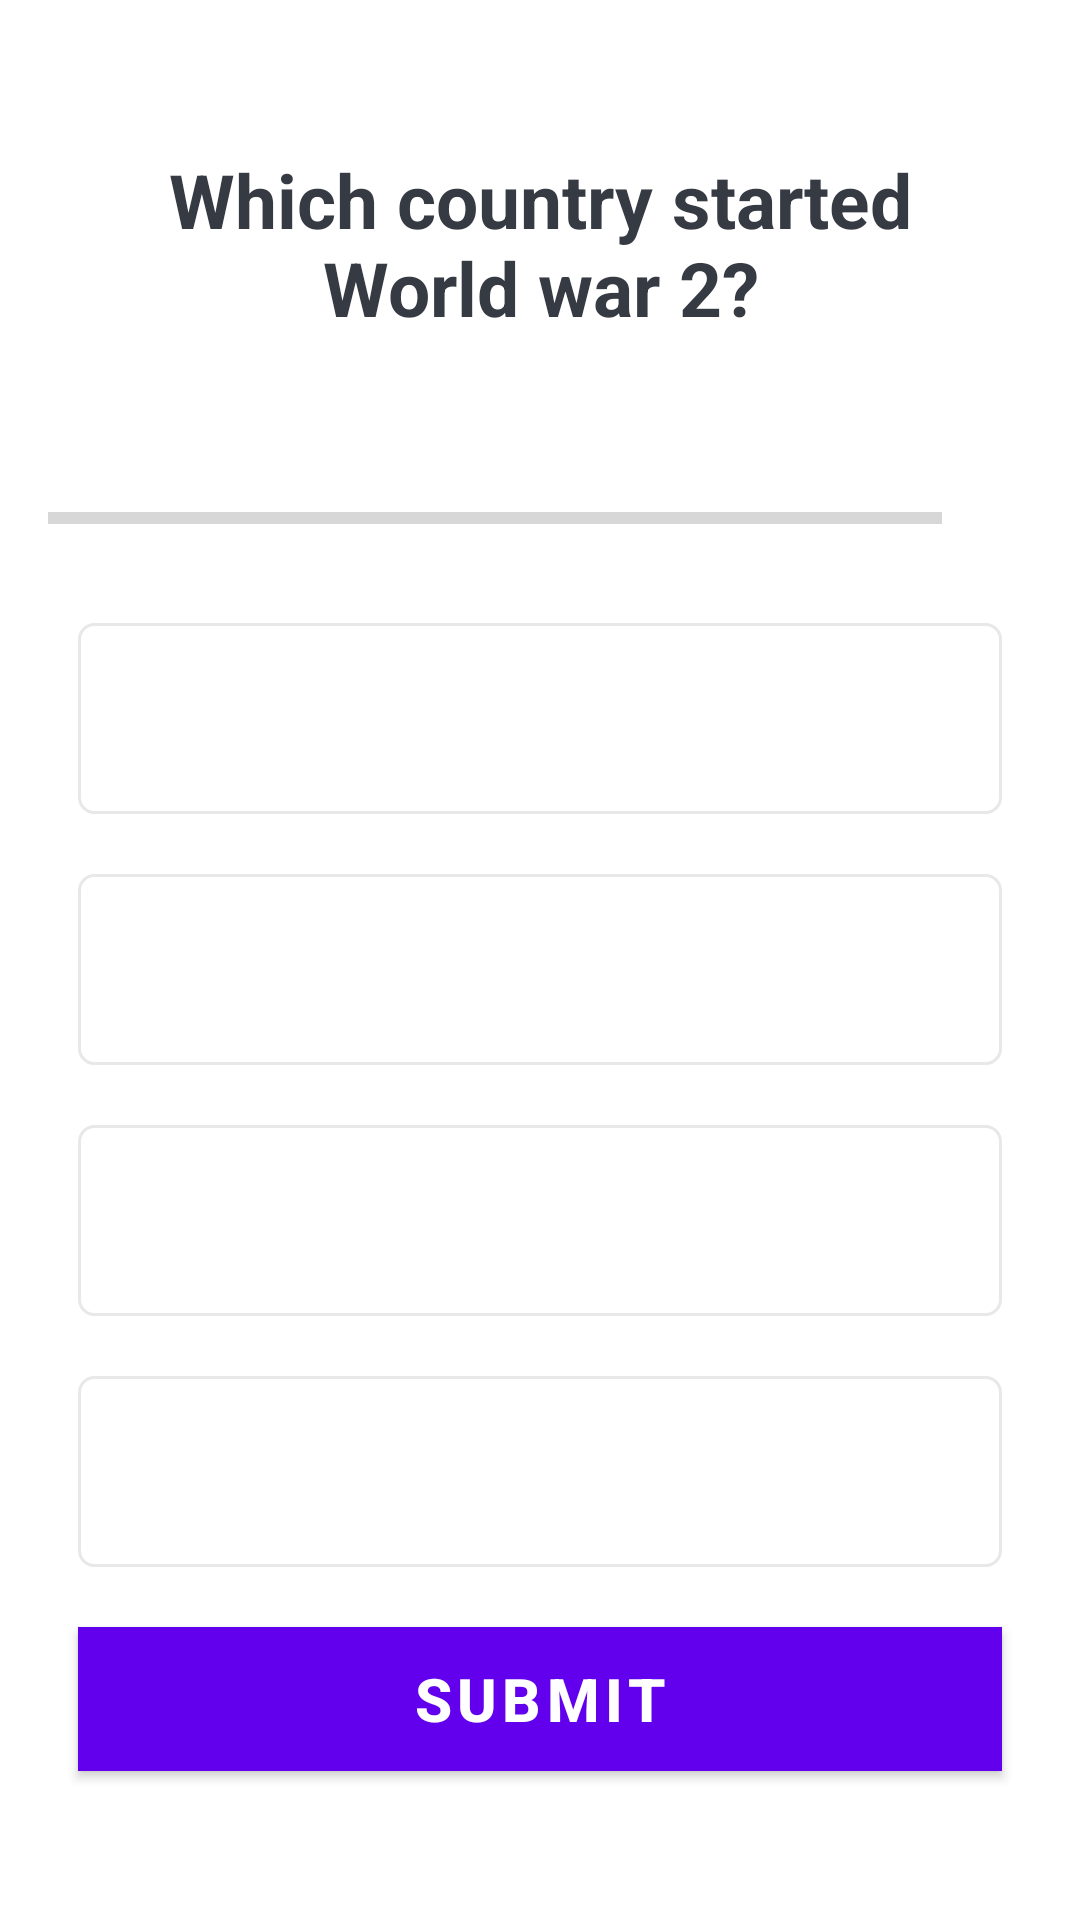

Here is an Android app screen rendered from its layout file. Give the layout XML and the strings, colors and styles it references.
<!-- AndroidManifest.xml: application theme Theme.QuizApp -->
<!-- res/layout/activity_quiz_questions.xml -->
<?xml version="1.0" encoding="utf-8"?>
<ScrollView xmlns:android="http://schemas.android.com/apk/res/android"
    xmlns:app="http://schemas.android.com/apk/res-auto"
    xmlns:tools="http://schemas.android.com/tools"
    android:layout_width="match_parent"
    android:layout_height="match_parent"
    android:fillViewport="true"
    tools:context=".QuizQuestionsActivity">
    <LinearLayout
        android:layout_width="match_parent"
        android:layout_height="wrap_content"
        android:orientation="vertical"
        android:padding="16dp"
        android:gravity="center"
        >
        <TextView
            android:id="@+id/question"
            android:layout_width="match_parent"
            android:layout_height="wrap_content"
            android:layout_margin="10dp"
            android:gravity="center"
            android:textColor="#363A43"
            android:text="Which country started World war 2?"
            android:textStyle="bold"
            android:textSize="25dp"

            >

        </TextView>
        <LinearLayout
            android:id="@+id/ll_progress_details"
            android:layout_width="match_parent"
            android:layout_height="wrap_content"
            android:layout_marginTop="25dp"
            android:gravity="center_vertical"
            android:orientation="horizontal"
            >
            <ProgressBar
                android:id="@+id/progressbar"
                style="?android:attr/progressBarStyleHorizontal"
                android:layout_width="0dp"
                android:layout_height="wrap_content"
                android:layout_weight="1"
                android:max="5"
                android:minHeight="50dp"
                android:progress="0"
                android:indeterminate="false"
                >

            </ProgressBar>
            <TextView
                android:id="@+id/progressbartext"
                android:layout_width="wrap_content"
                android:layout_height="wrap_content"
                android:gravity="center"
                android:padding="15dp"
                android:textColorHint="#7A8089"
                android:textSize="14sp"
                tools:text="0/5"
                >

            </TextView>

        </LinearLayout>
        <TextView
            android:id="@+id/Option_one"
            android:layout_width="match_parent"
            android:layout_height="wrap_content"
            android:layout_margin="10dp"
            android:background="@drawable/default_option_border_bg"
            android:gravity="center"
            android:padding="15dp"
            android:textColor="#7A8089"
            android:textSize="25sp"
            tools:text="England">

        </TextView>
        <TextView
            android:id="@+id/Option_two"
            android:layout_width="match_parent"
            android:layout_height="wrap_content"
            android:layout_margin="10dp"
            android:background="@drawable/default_option_border_bg"
            android:gravity="center"
            android:padding="15dp"
            android:textColor="#7A8089"
            android:textSize="25sp"
            tools:text="Germany">

        </TextView>
        <TextView
            android:id="@+id/Option_three"
            android:layout_width="match_parent"
            android:layout_height="wrap_content"
            android:layout_margin="10dp"
            android:background="@drawable/default_option_border_bg"
            android:gravity="center"
            android:padding="15dp"
            android:textColor="#7A8089"
            android:textSize="25sp"
            tools:text="Italy">

        </TextView>
        <TextView
            android:id="@+id/Option_four"
            android:layout_width="match_parent"
            android:layout_height="wrap_content"
            android:layout_margin="10dp"
            android:background="@drawable/default_option_border_bg"
            android:gravity="center"
            android:padding="15dp"
            android:textColor="#7A8089"
            android:textSize="25sp"
            tools:text="France">

        </TextView>
        <Button
            android:id="@+id/btn_submit"
            android:layout_width="match_parent"
            android:layout_height="wrap_content"
            android:text="Submit"
            android:textSize="20sp"
            android:layout_margin="10dp"
            android:background="@color/purple_500"
            android:textStyle="bold"
            >

        </Button>

    </LinearLayout>


</ScrollView>
<!-- resources referenced by this layout -->
<resources>
  <!-- drawable default_option_border_bg (drawable) -->
  <?xml version="1.0" encoding="utf-8"?>
  <shape xmlns:android="http://schemas.android.com/apk/res/android"
      android:shape="rectangle"
      >
      <stroke
          android:width="1dp"
          android:color="#E8E8E8">
  
      </stroke>
      <solid android:color="@color/white"
  
          />
      <corners
          android:radius="5dp">
  
      </corners>
  
  
  </shape>
  <style name="Theme.QuizApp" parent="Theme.MaterialComponents.DayNight.DarkActionBar">
          
          <item name="colorPrimary">@color/purple_500</item>
          <item name="colorPrimaryVariant">@color/purple_700</item>
          <item name="colorOnPrimary">@color/white</item>
          
          <item name="colorSecondary">@color/teal_200</item>
          <item name="colorSecondaryVariant">@color/teal_700</item>
          <item name="colorOnSecondary">@color/black</item>
          
          <item name="android:statusBarColor" tools:targetApi="l">?attr/colorPrimaryVariant</item>
      </style>
  <!-- not gathered from this repository: default colours our renderer supplied (Android Studio template values) -->
  <color name="purple_500">#FF6200EE</color>
  <color name="purple_700">#FF3700B3</color>
  <color name="teal_200">#FF03DAC5</color>
  <color name="teal_700">#FF018786</color>
  <color name="black">#FF000000</color>
  <color name="white">#FFFFFFFF</color>
</resources>
